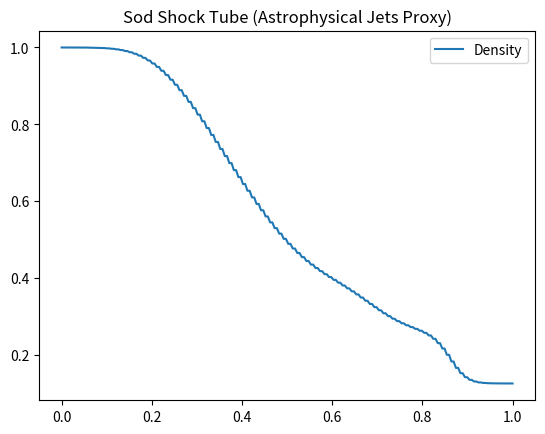

Generate this figure with matplotlib:
%matplotlib inline
import numpy as np
import matplotlib.pyplot as plt

N = 200
x = np.linspace(0, 1, N)
dx = 1.0 / N
dt = 0.001
gamma = 1.4

rho = np.where(x < 0.5, 1.0, 0.125)
v = np.zeros(N)
P = np.where(x < 0.5, 1.0, 0.1)
E = P / (gamma - 1) + 0.5 * rho * v**2

def flux(u1, u2, u3):
    v = u2 / u1
    P = (gamma - 1) * (u3 - 0.5 * u1 * v**2)
    return np.array([u2, u2*v + P, v*(u3 + P)])

U = np.array([rho, rho*v, E])

for _ in range(200):
    F = flux(U[0], U[1], U[2])
    U_new = np.zeros_like(U)
    for i in range(1, N-1):
        U_new[:, i] = 0.5*(U[:, i+1] + U[:, i-1]) - dt/(2*dx) * (F[:, i+1] - F[:, i-1])
    U_new[:, 0] = U[:, 0]
    U_new[:, -1] = U[:, -1]
    U = U_new

rho_out = U[0]
plt.plot(x, rho_out, label='Density')
plt.title('Sod Shock Tube (Astrophysical Jets Proxy)')
plt.legend()
plt.show()
